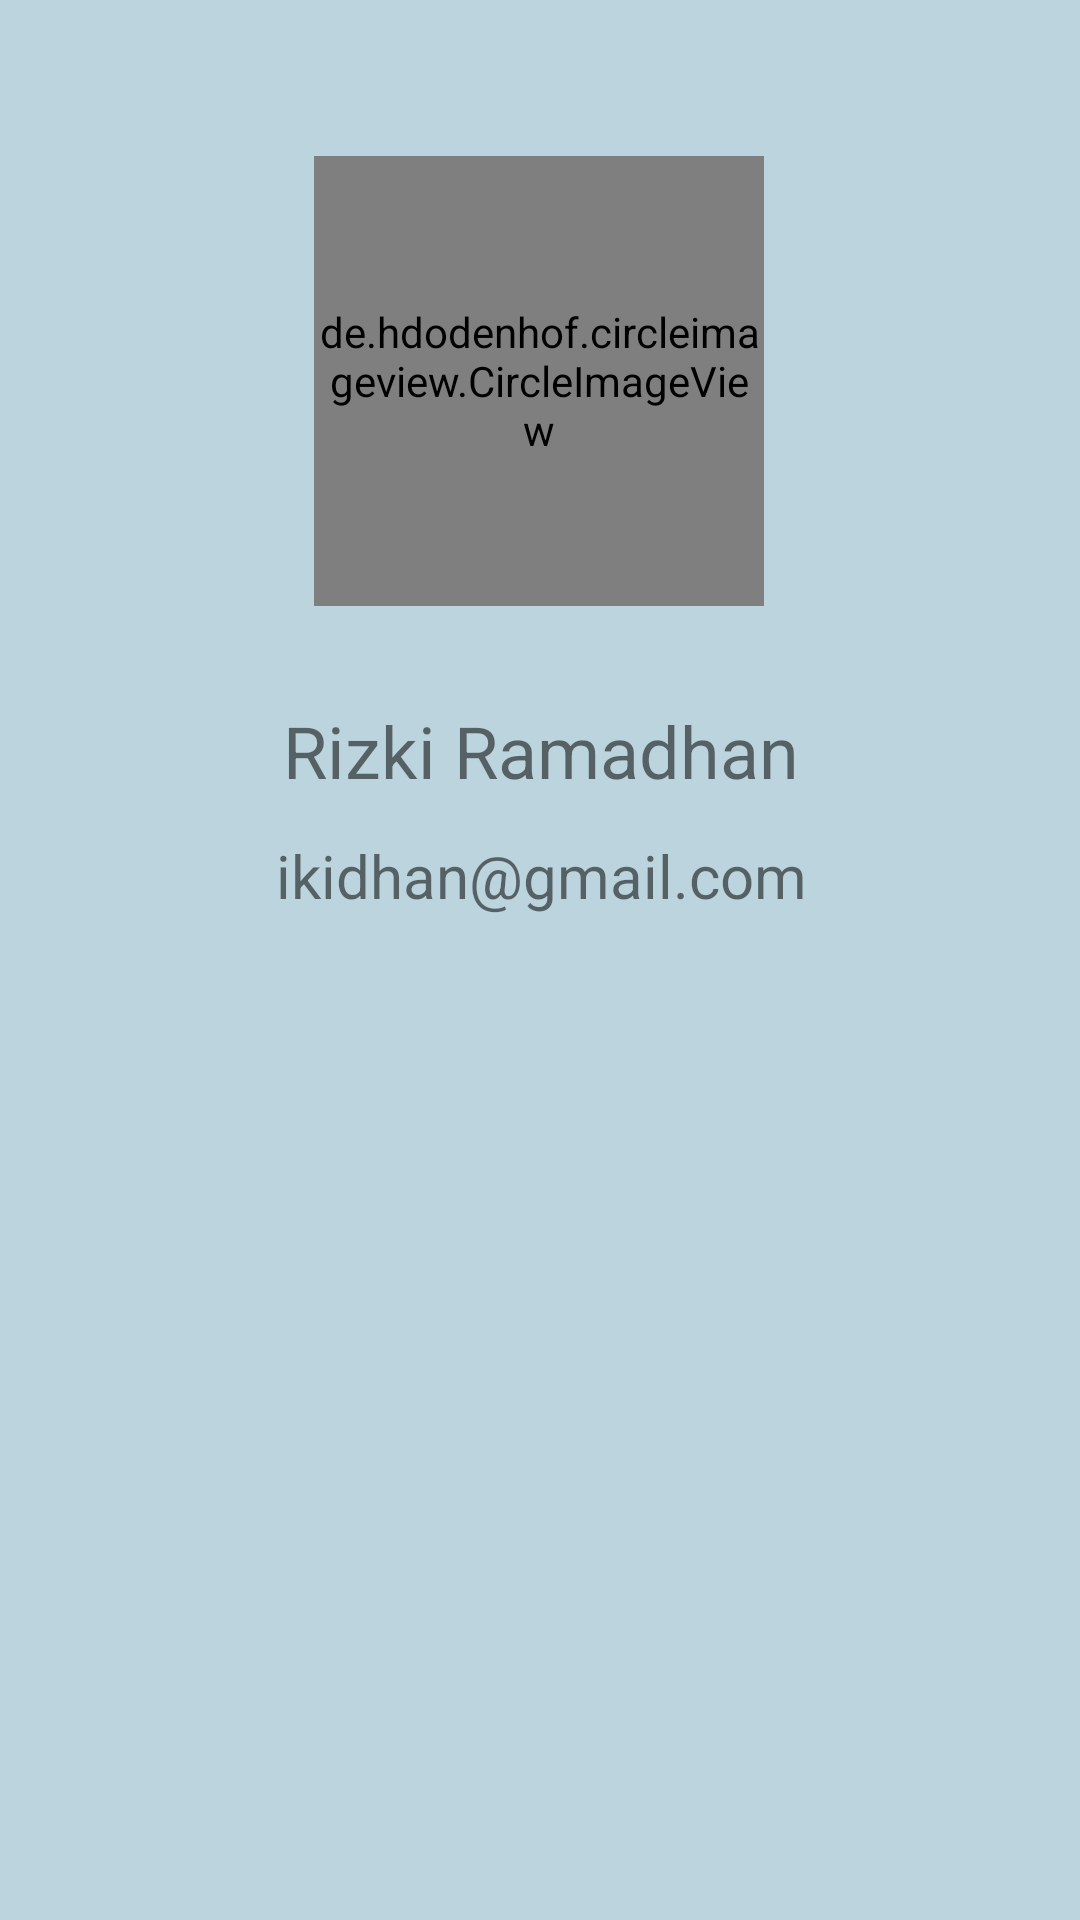

Produce the Android XML layout that renders to this screen, including the resource entries it uses.
<!-- AndroidManifest.xml: application theme Theme.InventorApplication -->
<!-- res/layout/activity_about.xml -->
<?xml version="1.0" encoding="utf-8"?>
<LinearLayout xmlns:android="http://schemas.android.com/apk/res/android"
    xmlns:app="http://schemas.android.com/apk/res-auto"
    xmlns:tools="http://schemas.android.com/tools"
    android:layout_width="match_parent"
    android:layout_height="match_parent"
    android:background="@color/backblue"
    tools:context=".AboutActivity">

    <androidx.constraintlayout.widget.ConstraintLayout
        android:layout_width="match_parent"
        android:layout_height="match_parent">

        <de.hdodenhof.circleimageview.CircleImageView
            android:id="@+id/me_photo"
            android:layout_width="150dp"
            android:layout_height="150dp"
            android:layout_marginStart="105dp"
            android:layout_marginTop="52dp"
            android:layout_marginEnd="106dp"
            android:src="@drawable/me_about"
            app:layout_constraintEnd_toEndOf="parent"
            app:layout_constraintStart_toStartOf="parent"
            app:layout_constraintTop_toTopOf="parent" />

        <TextView
            android:id="@+id/me_nama"
            android:layout_width="wrap_content"
            android:layout_height="wrap_content"
            android:layout_marginTop="32dp"
            android:text="@string/me_name"
            android:textAlignment="center"
            android:textSize="24sp"
            app:layout_constraintEnd_toEndOf="@+id/me_photo"
            app:layout_constraintHorizontal_bias="0.476"
            app:layout_constraintStart_toStartOf="@+id/me_photo"
            app:layout_constraintTop_toBottomOf="@+id/me_photo" />

        <TextView
            android:id="@+id/me_email"
            android:layout_width="wrap_content"
            android:layout_height="wrap_content"
            android:layout_marginTop="12dp"
            android:text="@string/me_email"
            android:textAlignment="center"
            android:textSize="20sp"
            app:layout_constraintEnd_toEndOf="@+id/me_nama"
            app:layout_constraintHorizontal_bias="0.476"
            app:layout_constraintStart_toStartOf="@+id/me_nama"
            app:layout_constraintTop_toBottomOf="@+id/me_nama" />

    </androidx.constraintlayout.widget.ConstraintLayout>

</LinearLayout>
<!-- resources referenced by this layout -->
<resources>
  <color name="backblue">#BCD4DE</color>
  <!-- drawable me_about: jpg bitmap (drawable, 78612 bytes) -->
  <string name="me_email">ikidhan@gmail.com</string>
  <string name="me_name">Rizki Ramadhan</string>
  <style name="Theme.InventorApplication" parent="Theme.MaterialComponents.DayNight.DarkActionBar">
          
          <item name="colorPrimary">@color/royal_blue</item>
          <item name="colorPrimaryVariant">@color/gray_dark</item>
          <item name="colorOnPrimary">@color/white</item>
          
          <item name="colorSecondary">@color/orange_light</item>
          <item name="colorSecondaryVariant">@color/orange_dark</item>
          <item name="colorOnSecondary">@color/black</item>
  
          
          <item name="android:statusBarColor" tools:targetApi="l">?attr/colorPrimaryVariant</item>
          
      </style>
  <color name="royal_blue">#246EE9</color>
  <color name="gray_dark">#455A64</color>
  <color name="white">#FFFFFFFF</color>
  <color name="orange_light">#FFAB91</color>
  <color name="orange_dark">#E64A19</color>
  <color name="black">#FF000000</color>
</resources>
